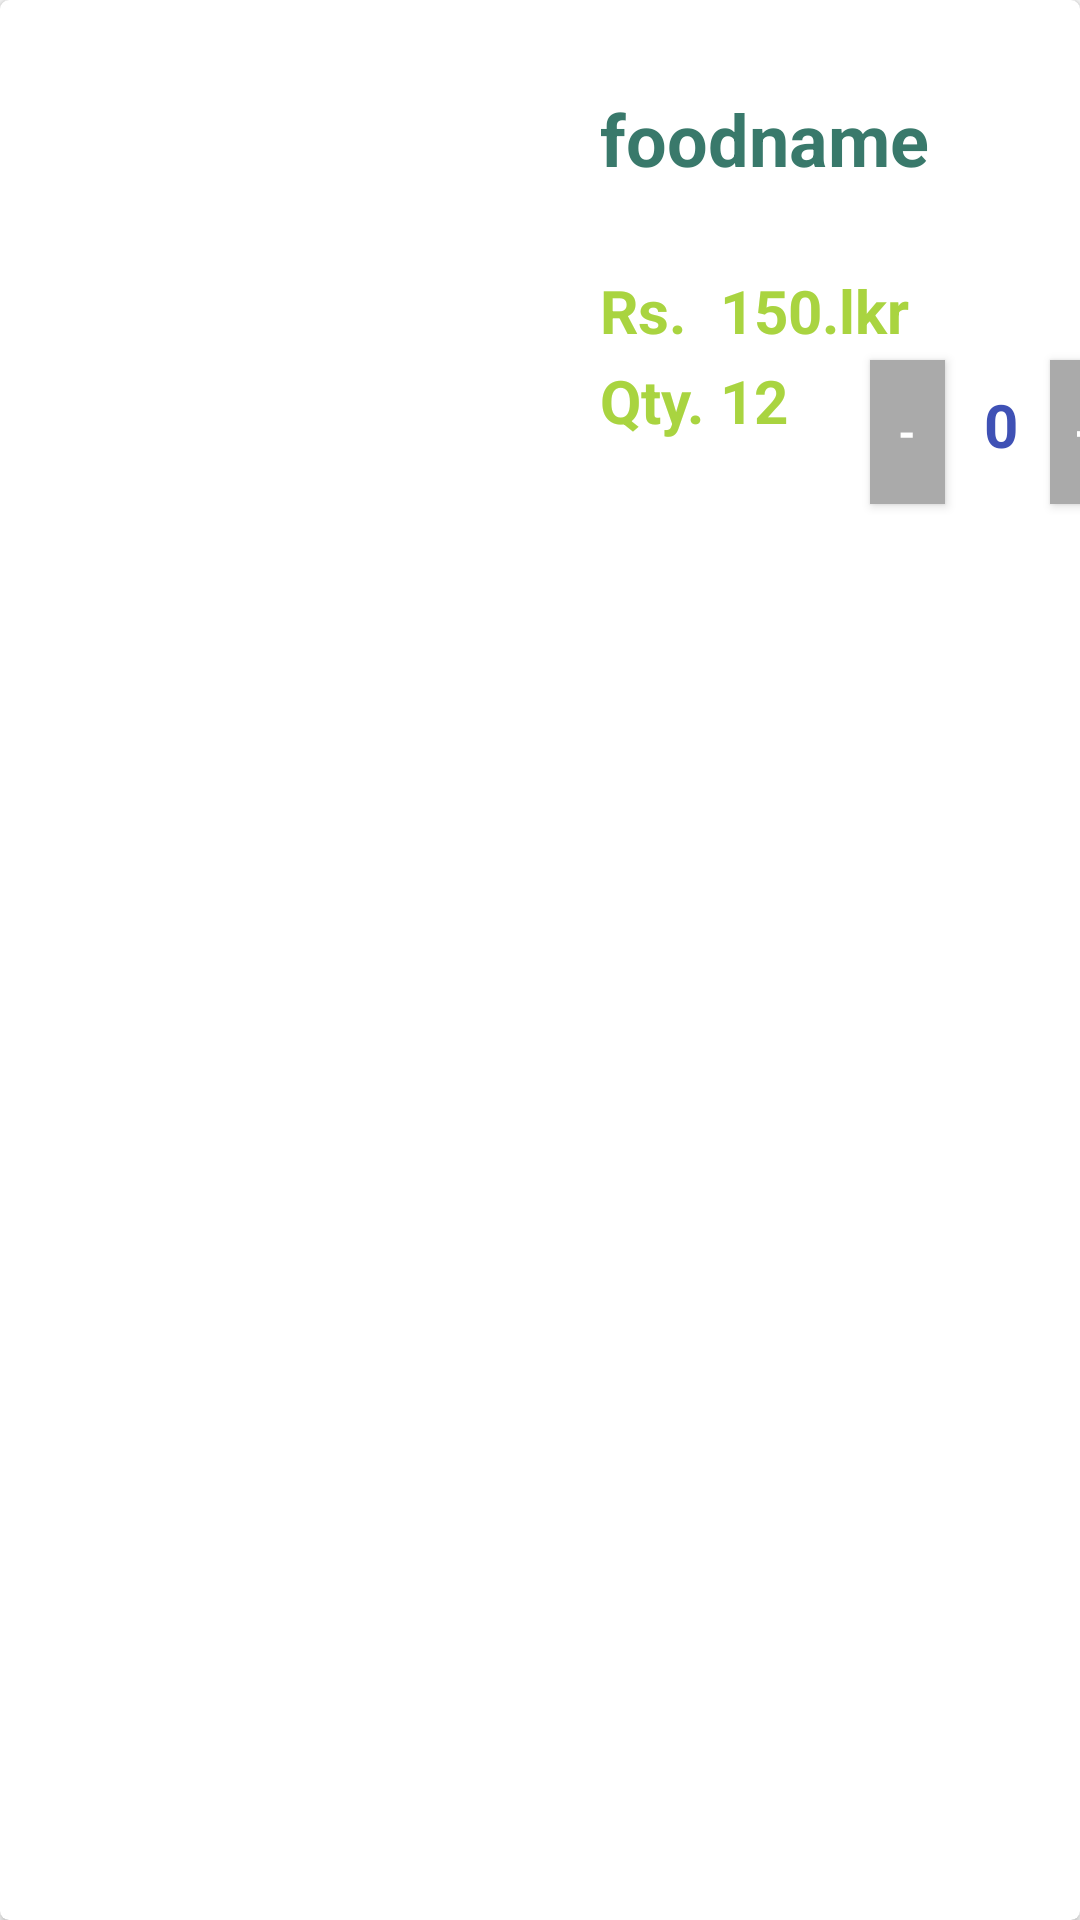

Reconstruct the res/layout file that produces this screen, plus the resources it refers to.
<!-- AndroidManifest.xml: application theme AppTheme -->
<!-- res/layout/fooditem.xml -->
<?xml version="1.0" encoding="utf-8"?>
<androidx.cardview.widget.CardView xmlns:android="http://schemas.android.com/apk/res/android"
    xmlns:app="http://schemas.android.com/apk/res-auto"
    android:orientation="vertical" android:layout_width="match_parent"
    android:layout_height="wrap_content"
    app:cardCornerRadius="3dp"
    android:layout_marginTop="8dp"
    android:elevation="8dp"
    android:divider="@android:color/transparent">

    <ImageView
        android:id="@+id/food_image"
        android:layout_width="147dp"
        android:layout_height="176dp"
        android:layout_marginLeft="25dp" />

    <TextView
        android:id="@+id/foodname"
        android:layout_width="120dp"
        android:layout_height="wrap_content"
        android:layout_alignParentEnd="true"
        android:layout_alignParentRight="true"
        android:layout_marginLeft="200dp"
        android:layout_marginTop="30dp"
        android:text="foodname"
        android:textColor="@color/signup"
        android:textSize="24sp"
        android:textStyle="bold" />

    <TextView
        android:layout_width="wrap_content"
        android:layout_height="wrap_content"
        android:layout_marginLeft="200dp"
        android:layout_marginTop="90dp"
        android:textColor="@color/signin"
        android:text="Rs. "
        android:textSize="20sp"
        android:textStyle="bold" />
    <TextView
        android:id="@+id/foodpric"
        android:layout_width="wrap_content"
        android:layout_height="wrap_content"
        android:layout_marginLeft="240dp"
        android:layout_marginTop="90dp"
        android:textColor="@color/signin"
        android:text="150.lkr"
        android:textSize="20sp"
        android:textStyle="bold" />

    <TextView

        android:layout_width="wrap_content"
        android:layout_height="wrap_content"
        android:layout_marginLeft="200dp"
        android:layout_marginTop="120dp"
        android:textColor="@color/signin"
        android:text="Qty. "
        android:textSize="20sp"
        android:textStyle="bold" />


    <TextView
        android:id="@+id/foodqty"
        android:layout_width="wrap_content"
        android:layout_height="wrap_content"
        android:layout_marginLeft="240dp"
        android:layout_marginTop="120dp"
        android:textColor="@color/signin"
        android:text="12"
        android:textSize="20sp"
        android:textStyle="bold" />

    <Button
        android:id="@+id/minbtn"
        android:layout_width="25dp"
        android:layout_height="wrap_content"
        android:layout_marginLeft="290dp"
        android:layout_marginTop="120dp"
        android:background="@android:color/darker_gray"
        android:text="-"
        android:textColor="@android:color/white"
        android:textStyle="bold" />

    <TextView
        android:id="@+id/buyqty"
        android:layout_width="wrap_content"
        android:layout_height="wrap_content"
        android:layout_marginLeft="328dp"
        android:layout_marginTop="128dp"
        android:text="0"
        android:textColor="@color/colorPrimary"
        android:textSize="20sp"
        android:textStyle="bold"/>

    <Button
        android:id="@+id/abtn"
        android:layout_width="25dp"
        android:layout_height="wrap_content"
        android:layout_marginLeft="350dp"
        android:layout_marginTop="120dp"
        android:background="@android:color/darker_gray"
        android:text="+"
        android:textColor="@android:color/white"
        android:textStyle="bold" />

</androidx.cardview.widget.CardView>
<!-- resources referenced by this layout -->
<resources>
  <color name="colorPrimary">#3F51B5</color>
  <color name="signin">#A9d440</color>
  <color name="signup">#39796b</color>
  <style name="AppTheme" parent="Theme.AppCompat.Light.DarkActionBar">
          
          <item name="colorPrimary">@color/colorPrimary</item>
          <item name="colorPrimaryDark">@color/colorPrimaryDark</item>
          <item name="colorAccent">@color/colorAccent</item>
      </style>
  <color name="colorPrimaryDark">#303F9F</color>
  <color name="colorAccent">#FF4081</color>
</resources>
